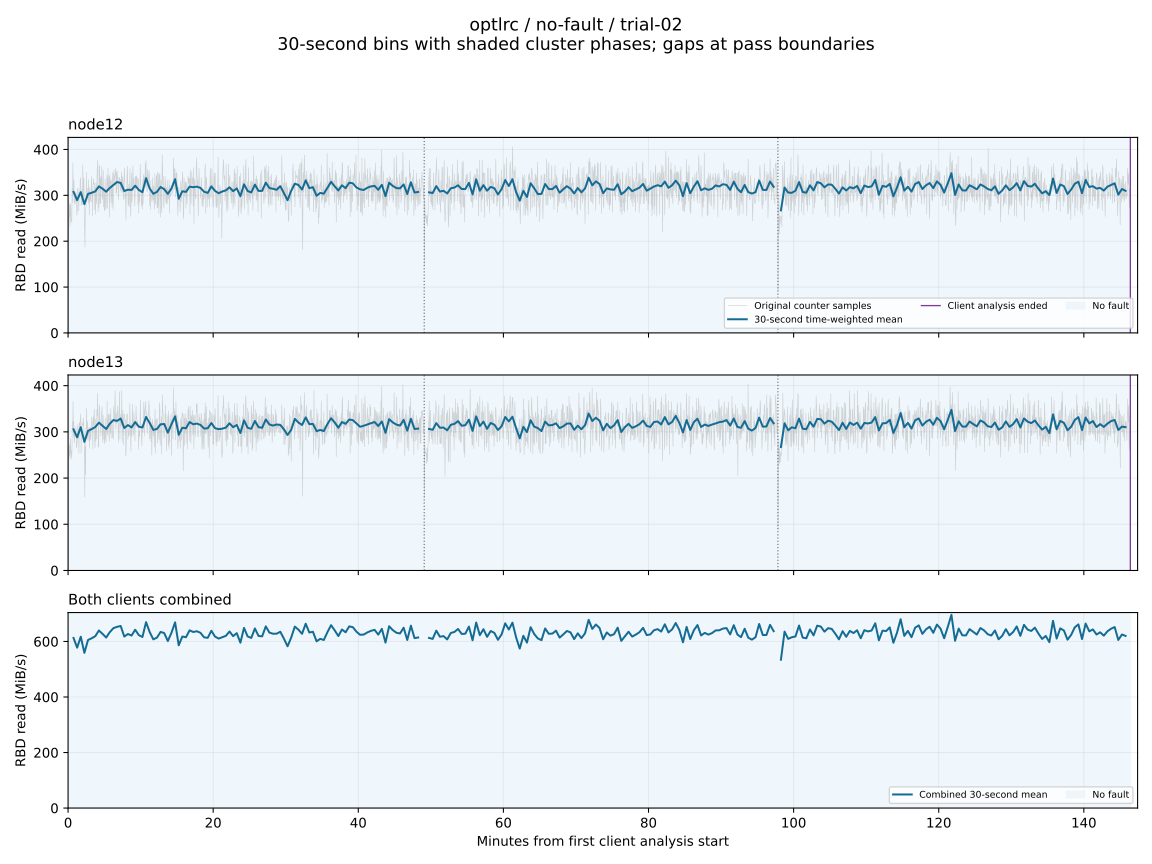

The table this chart was drawn from, first rows:
client, start_epoch, end_epoch, read_mib_s, eligible
node12, 1792685264, 1792685294, nan, False
node12, 1792685294, 1792685324, 307.4, True
node12, 1792685324, 1792685354, 289.5, True
node12, 1792685354, 1792685384, 307, True
node12, 1792685384, 1792685414, 280.7, True
node12, 1792685414, 1792685444, 303.2, True
node12, 1792685444, 1792685474, 305.5, True
node12, 1792685474, 1792685504, 308.5, True
node12, 1792685504, 1792685534, 319.4, True
node12, 1792685534, 1792685564, 314.4, True
node12, 1792685564, 1792685594, 307.9, True
node12, 1792685594, 1792685624, 316, True
node12, 1792685624, 1792685654, 322.4, True
node12, 1792685654, 1792685684, 328.9, True
node12, 1792685684, 1792685714, 327, True
node12, 1792685714, 1792685744, 309.4, True
node12, 1792685744, 1792685774, 312.2, True
node12, 1792685774, 1792685804, 311.7, True
node12, 1792685804, 1792685834, 321, True
node12, 1792685834, 1792685864, 311.7, True
node12, 1792685864, 1792685894, 306.7, True
node12, 1792685894, 1792685924, 337.3, True
node12, 1792685924, 1792685954, 314.7, True
node12, 1792685954, 1792685984, 303.3, True
node12, 1792685984, 1792686014, 307.5, True
node12, 1792686014, 1792686044, 318.1, True
node12, 1792686044, 1792686074, 313.3, True
node12, 1792686074, 1792686104, 303.2, True
node12, 1792686104, 1792686134, 314.8, True
node12, 1792686134, 1792686164, 335.2, True
node12, 1792686164, 1792686194, 292.5, True
node12, 1792686194, 1792686224, 308.8, True
node12, 1792686224, 1792686254, 307.5, True
node12, 1792686254, 1792686284, 318.9, True
node12, 1792686284, 1792686314, 317.7, True
node12, 1792686314, 1792686344, 318.8, True
node12, 1792686344, 1792686374, 316.1, True
node12, 1792686374, 1792686404, 307.8, True
node12, 1792686404, 1792686434, 305.2, True
node12, 1792686434, 1792686464, 319.4, True
node12, 1792686464, 1792686494, 309.7, True
node12, 1792686494, 1792686524, 304.6, True
node12, 1792686524, 1792686554, 308.2, True
node12, 1792686554, 1792686584, 310.8, True
node12, 1792686584, 1792686614, 317.4, True
node12, 1792686614, 1792686644, 309.1, True
node12, 1792686644, 1792686674, 315, True
node12, 1792686674, 1792686704, 298.1, True
node12, 1792686704, 1792686734, 324, True
node12, 1792686734, 1792686764, 309.4, True
node12, 1792686764, 1792686794, 306.2, True
node12, 1792686794, 1792686824, 323.3, True
node12, 1792686824, 1792686854, 309.6, True
node12, 1792686854, 1792686884, 309.6, True
node12, 1792686884, 1792686914, 327.6, True
node12, 1792686914, 1792686944, 315.8, True
node12, 1792686944, 1792686974, 314.2, True
node12, 1792686974, 1792687004, 312.1, True
node12, 1792687004, 1792687034, 320, True
node12, 1792687034, 1792687064, 304.6, True
... 524 more rows
